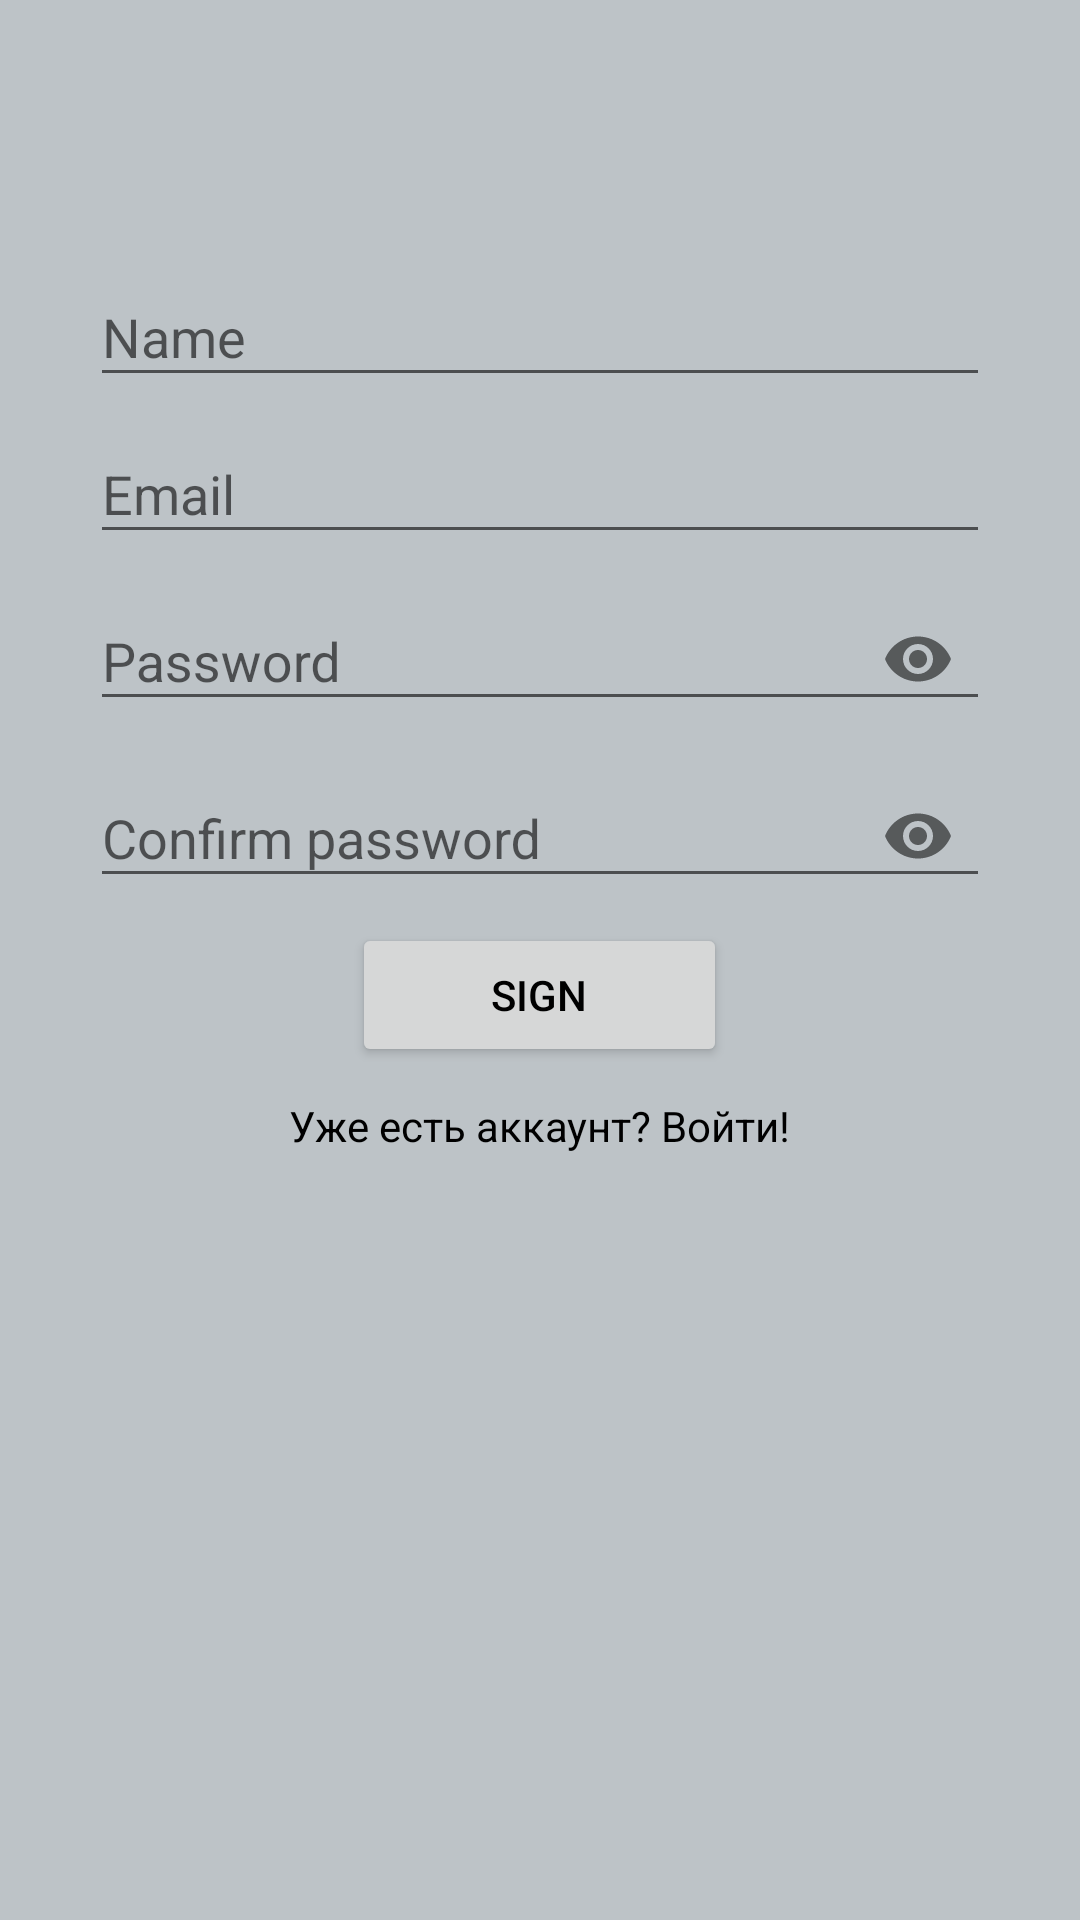

The Android layout XML behind this screen, and the referenced resources:
<!-- AndroidManifest.xml: application theme AppTheme -->
<!-- res/layout/activity_register.xml -->
<?xml version="1.0" encoding="utf-8"?>
<LinearLayout xmlns:android="http://schemas.android.com/apk/res/android"
    xmlns:app="http://schemas.android.com/apk/res-auto"
    xmlns:tools="http://schemas.android.com/tools"
    android:layout_width="match_parent"
    android:layout_height="match_parent"
    tools:context=".LoginActivity"
    android:orientation="vertical"
    android:paddingLeft="30dp"
    android:paddingRight="30dp"
    android:paddingTop="80dp"
    android:background="@color/colorSerebro">

    <com.google.android.material.textfield.TextInputLayout
        android:layout_width="match_parent"
        android:layout_height="wrap_content"
        android:background="@color/colorSerebro">
        <EditText
            android:id="@+id/name"
            android:hint="@string/edit_name"
            android:inputType="textPersonName"
            android:textColor="@android:color/black"
            android:layout_width="match_parent"
            android:layout_height="wrap_content"/>
    </com.google.android.material.textfield.TextInputLayout>

    <com.google.android.material.textfield.TextInputLayout
        android:layout_width="match_parent"
        android:background="@color/colorSerebro"
        android:layout_height="wrap_content">
        <EditText
            android:id="@+id/email"
            android:hint="@string/edit_email"
            android:inputType="textEmailAddress"
            android:textColor="@android:color/black"
            android:layout_width="match_parent"
            android:layout_height="wrap_content"/>
    </com.google.android.material.textfield.TextInputLayout>


    <com.google.android.material.textfield.TextInputLayout
        android:layout_width="match_parent"
        android:layout_height="wrap_content"
        android:background="@color/colorSerebro"
        app:passwordToggleEnabled="true">
        <EditText
            android:id="@+id/password"
            android:hint="@string/edit_password"
            android:inputType="textPassword"
            android:textColor="@android:color/black"
            android:layout_width="match_parent"
            android:layout_height="wrap_content"/>
    </com.google.android.material.textfield.TextInputLayout>

    <com.google.android.material.textfield.TextInputLayout
        android:layout_width="match_parent"
        android:layout_height="wrap_content"
        android:background="@color/colorSerebro"
        app:passwordToggleEnabled="true">
        <EditText
            android:id="@+id/c_password"
            android:hint="@string/edit_c_password"
            android:inputType="textPassword"
            android:textColor="@android:color/black"
            android:layout_width="match_parent"
            android:layout_height="wrap_content"/>
    </com.google.android.material.textfield.TextInputLayout>


    <Button
        android:id="@+id/btn_regist"
        android:layout_width="125dp"
        android:layout_height="wrap_content"
        android:layout_marginTop="5dp"
        android:layout_gravity="center"
        android:text="@string/b_sign"
        android:textColor="@color/colorBlack" />

    <ProgressBar
        android:id="@+id/loading"
        style="?android:attr/progressBarStyle"
        android:layout_width="match_parent"
        android:layout_height="wrap_content"
        android:layout_gravity="center"
        android:visibility="gone"/>


    <TextView
        android:id="@+id/textViewReg"
        android:layout_width="wrap_content"
        android:layout_height="wrap_content"
        android:layout_gravity="center"
        android:layout_marginTop="10dp"
        android:text="@string/text_reg"
        android:textColor="@color/colorBlack"
        android:textStyle="normal"/>



</LinearLayout>
<!-- resources referenced by this layout -->
<resources>
  <color name="colorBlack">#000000</color>
  <color name="colorSerebro">#bdc3c7</color>
  <string name="b_sign">Sign</string>
  <string name="edit_c_password">Confirm password</string>
  <string name="edit_email">Email</string>
  <string name="edit_name">Name</string>
  <string name="edit_password">Password</string>
  <string name="text_reg">Уже есть аккаунт? Войти! </string>
  <style name="AppTheme" parent="Theme.AppCompat.Light.NoActionBar">
          
          <item name="colorPrimary">@color/colorMidnight</item>
          <item name="colorPrimaryDark">@color/colorMidnight</item>
          <item name="colorAccent">@color/colorAccent</item>
      </style>
  <color name="colorAccent">#D81B60</color>
</resources>
